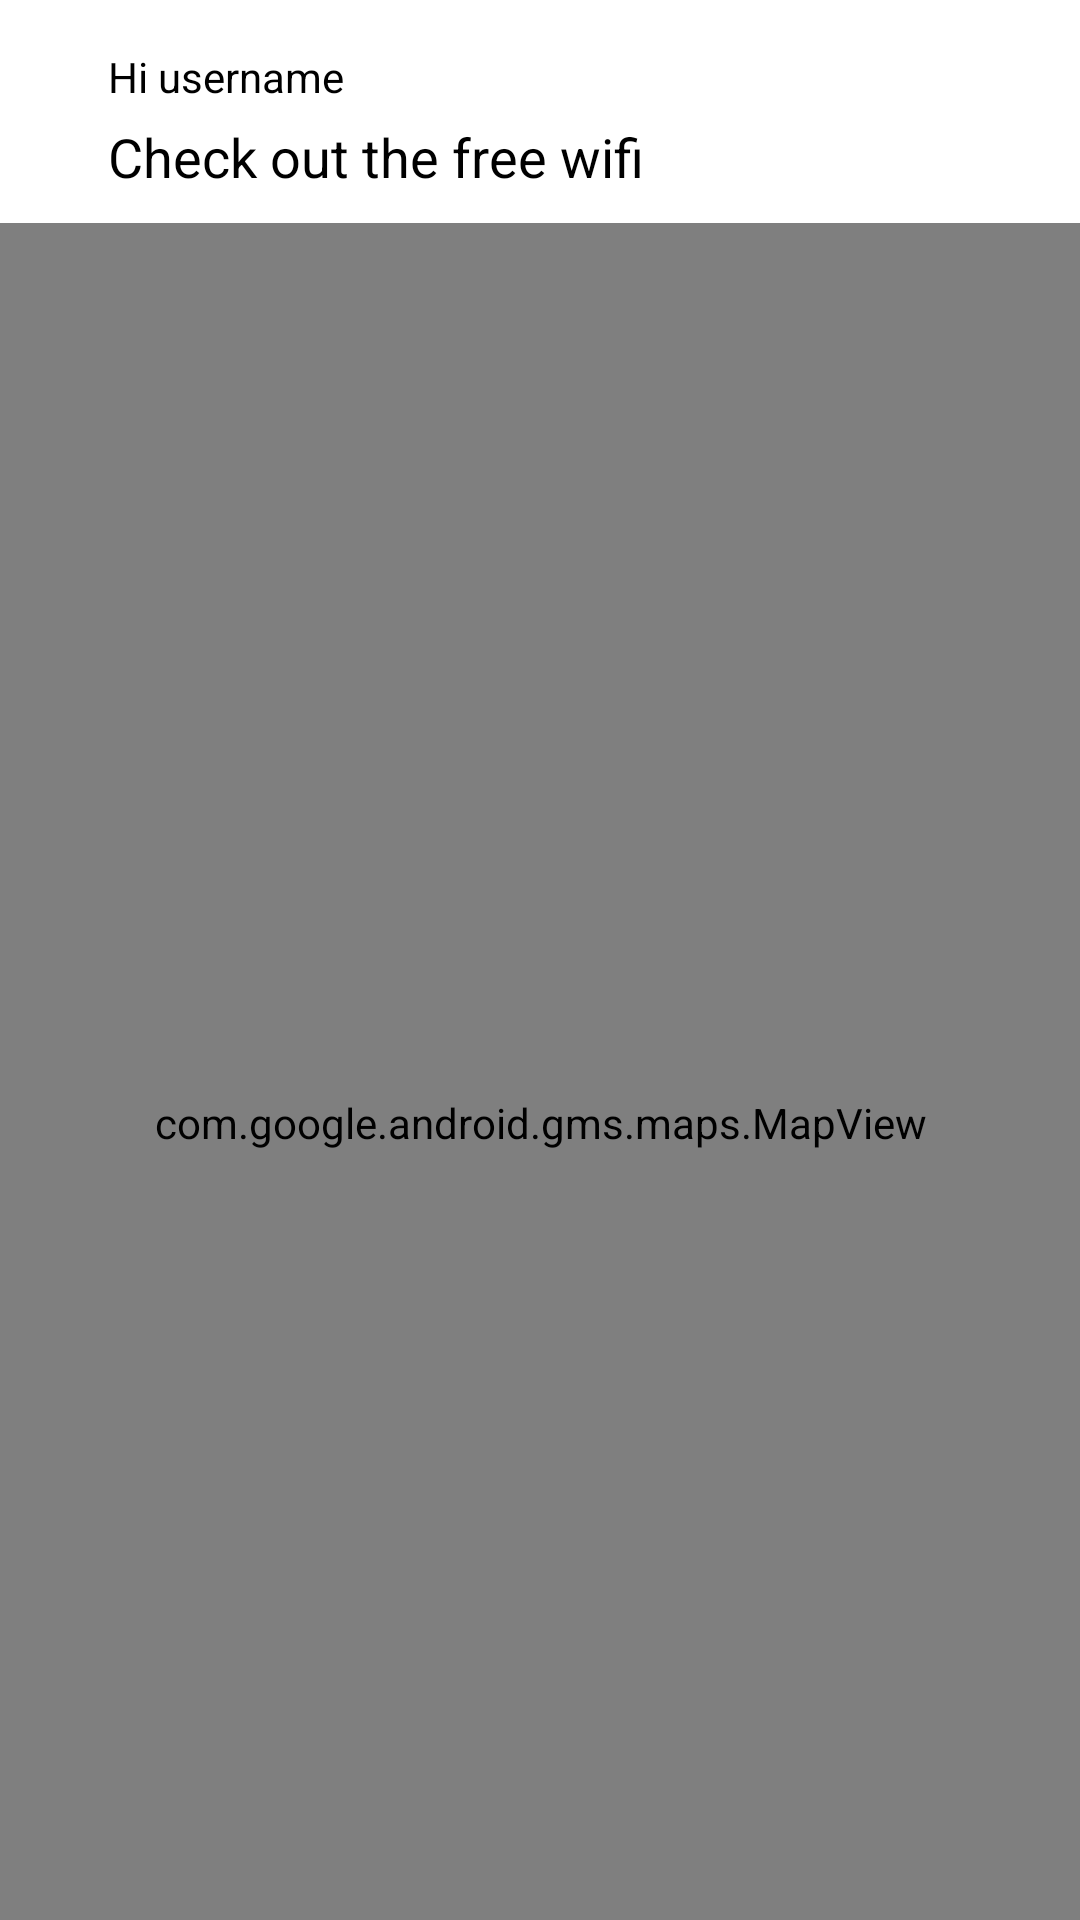

Reconstruct the res/layout file that produces this screen, plus the resources it refers to.
<!-- AndroidManifest.xml: application theme Theme.WiFree_2 -->
<!-- res/layout/fragment_home.xml -->
<?xml version="1.0" encoding="utf-8"?>
<androidx.constraintlayout.widget.ConstraintLayout xmlns:android="http://schemas.android.com/apk/res/android"
    xmlns:app="http://schemas.android.com/apk/res-auto"
    xmlns:tools="http://schemas.android.com/tools"
    android:layout_width="match_parent"
    android:layout_height="match_parent"
    android:background="@color/white"
    tools:context=".ui.home.HomeFragment" >

    <TextView
        android:id="@+id/txt_greeting"
        android:layout_width="0dp"
        android:layout_height="wrap_content"
        android:layout_marginTop="16dp"
        android:text="@string/txt_greeting"
        android:textAlignment="textStart"
        android:textColor="@color/black"
        android:textSize="14sp"
        app:layout_constraintStart_toStartOf="@id/img_helper_1"
        app:layout_constraintTop_toTopOf="parent" />

    <TextView
        android:id="@+id/app_home_sub"
        android:layout_width="0dp"
        android:layout_height="wrap_content"
        android:layout_marginTop="5dp"
        android:text="@string/app_home_sub"
        android:textAlignment="textStart"
        android:textColor="@color/black"
        android:textSize="18sp"
        app:layout_constraintStart_toStartOf="@id/img_helper_1"
        app:layout_constraintTop_toBottomOf="@+id/txt_greeting" />

    <androidx.constraintlayout.widget.Guideline
        android:id="@+id/img_helper_1"
        android:layout_width="wrap_content"
        android:layout_height="wrap_content"
        android:orientation="vertical"
        app:layout_constraintGuide_percent="0.10" />

    <androidx.constraintlayout.widget.Guideline
        android:id="@+id/img_helper_2"
        android:layout_width="wrap_content"
        android:layout_height="wrap_content"
        android:orientation="vertical"
        app:layout_constraintGuide_percent="0.90" />

    <com.google.android.gms.maps.MapView
        android:id="@+id/mapView2"
        android:layout_width="match_parent"
        android:layout_height="600dp"
        android:layout_marginTop="10dp"
        app:layout_constraintEnd_toEndOf="parent"
        app:layout_constraintStart_toStartOf="parent"
        app:layout_constraintTop_toBottomOf="@+id/app_home_sub"
        tools:ignore="SpeakableTextPresentCheck" />
</androidx.constraintlayout.widget.ConstraintLayout>
<!-- resources referenced by this layout -->
<resources>
  <color name="black">#FF000000</color>
  <color name="white">#FFFFFFFF</color>
  <string name="app_home_sub">Check out the free wifi</string>
  <string name="txt_greeting" translatable="false">Hi username</string>
  <style name="Theme.WiFree_2" parent="Theme.MaterialComponents.DayNight.NoActionBar">
          
          <item name="colorPrimary">@color/purple_500</item>
          <item name="colorPrimaryVariant">@color/purple_700</item>
          <item name="colorOnPrimary">@color/white</item>
          
          <item name="colorSecondary">@color/teal_200</item>
          <item name="colorSecondaryVariant">@color/teal_700</item>
          <item name="colorOnSecondary">@color/black</item>
          
          <item name="android:statusBarColor" tools:targetApi="21">?attr/colorPrimaryVariant</item>
          
      </style>
  <color name="purple_500">#FF6200EE</color>
  <color name="purple_700">#FF3700B3</color>
  <color name="teal_200">#FF03DAC5</color>
  <color name="teal_700">#FF018786</color>
</resources>
